Run: headless pygame with SDL's dummy video driver; simulated clock (each Clock.tick advances the game by its frame time, no real sleeping); random seed 0; keys injected as events and as key.get_pressed() state; mouse plan: one left click at the window centre at the start of phase 2, then a move to the lower-right quarter at the start of phase 3.
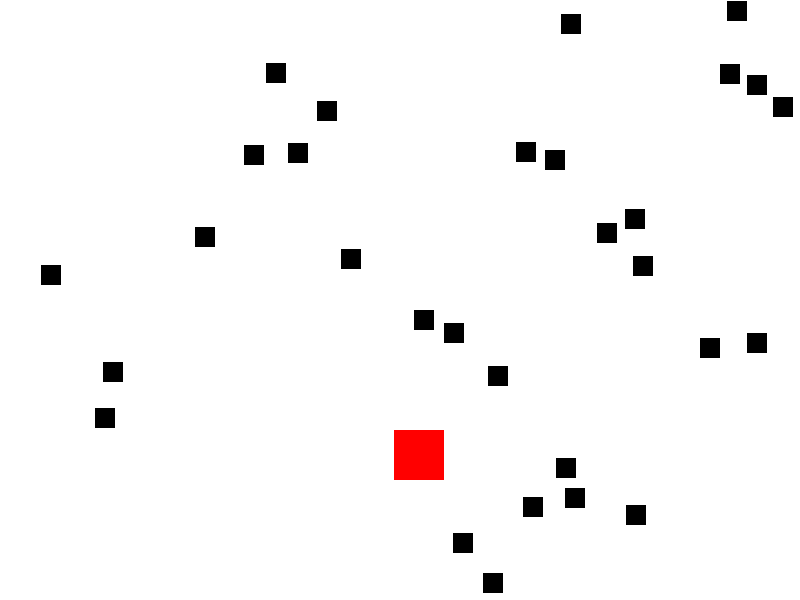
Frame 1 of 4 · flips 1–60 · no input
Frame 2 of 4 · flips 61–180 · clicked the window centre · tapped SPACE, RETURN · held RIGHT (→), D · screen unchanged from frame 1, image omitted
Frame 3 of 4 · flips 181–300 · moved the mouse to the lower-right quarter · held DOWN (↓), S · screen unchanged from frame 2, image omitted
Frame 4 of 4 · flips 301–420 · held LEFT (←), A, UP (↑), W · screen unchanged from frame 3, image omitted

The pygame program that drew these frames:

import pygame
import sys
import random

# Initialize Pygame
pygame.init()

# Constants
WIDTH, HEIGHT = 800, 600
FPS = 60
WHITE = (255, 255, 255)
RED = (255, 0, 0)
BLACK = (0, 0, 0)

# Create the game window
screen = pygame.display.set_mode((WIDTH, HEIGHT))
pygame.display.set_caption("Where's Waldo")

# Define the Sprite class for decoys
class Decoy(pygame.sprite.Sprite):
    def __init__(self, color, size):
        super().__init__()
        self.image = pygame.Surface(size)
        self.image.fill(color)
        self.rect = self.image.get_rect()

# Create Waldo rectangle
waldo_rect = pygame.Rect(
    random.randint(0, WIDTH - 50),
    random.randint(0, HEIGHT - 50),
    50,
    50
)

# Create instances of the sprites
waldo_sprite = pygame.sprite.Sprite()
waldo_sprite.image = pygame.Surface((50, 50))
waldo_sprite.image.fill(RED)
waldo_sprite.rect = waldo_sprite.image.get_rect()
waldo_sprite.rect.topleft = waldo_rect.topleft

decoy_sprites = pygame.sprite.Group()
for _ in range(30):  # Adjust the number of decoys as needed
    decoy_sprite = Decoy(BLACK, (20, 20))  # Adjust the size as needed
    decoy_sprite.rect.topleft = (random.randint(0, WIDTH - 20), random.randint(0, HEIGHT - 20))  # Adjust the size and frequency
    decoy_sprites.add(decoy_sprite)

# Create sprite group
all_sprites = pygame.sprite.Group()
all_sprites.add(waldo_sprite, decoy_sprites)

# Main game loop
clock = pygame.time.Clock()
while True:
    # Handle events
    for event in pygame.event.get():
        if event.type == pygame.QUIT:
            pygame.quit()
            sys.exit()
        elif event.type == pygame.MOUSEBUTTONDOWN:
            # Check if the click is on Waldo
            if waldo_rect.collidepoint(event.pos):
                print("Congratulations! You found Waldo!")

    # Clear the screen
    screen.fill(WHITE)

    # Draw Waldo
    pygame.draw.rect(screen, RED, waldo_rect)

    # Draw all sprites (including decoys)
    all_sprites.draw(screen)

    # Update the display
    pygame.display.flip()

    # Cap the frame rate
    clock.tick(FPS)
